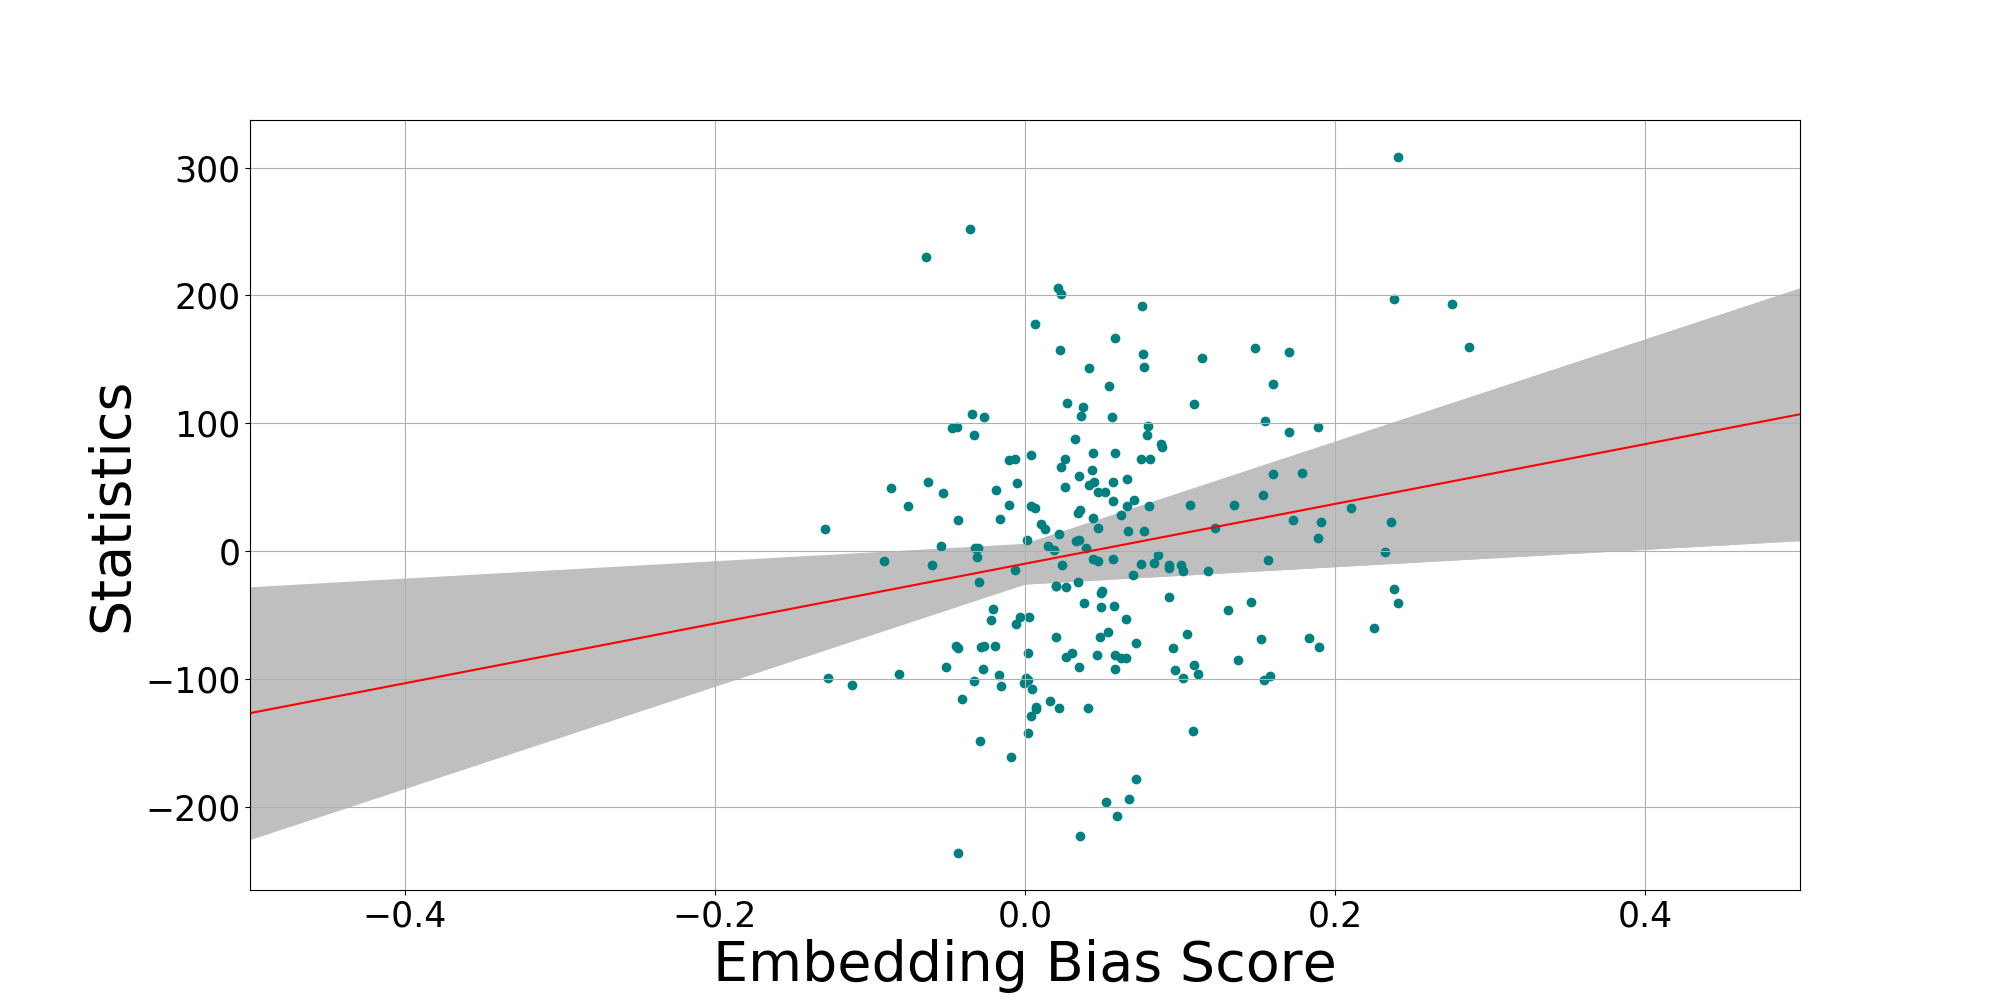

Data behind this chart, as committed beside it:
, job, bias, stat
0, あざ, -0.0103, 36
1, 活発, 0.1084, -141
2, 適応, 0.03462, 9
3, 冒険, -0.0356, 252
4, 愛情, -0.06403, 230
5, 境界, 0.03405, -24
6, 冷淡, -0.01671, -97
7, 不安, 0.03515, 59
8, 無関心, 0.04645, -81
9, 論争, 0.06503, -53
10, 傲慢, -0.02819, -75
11, 芸術, 0.0762, 154
12, 激, 0.1223, 18
13, 自慢, 0.05245, -196
14, 大腸, -0.03059, 2
15, 穏やか, 0.1597, 131
16, 能力, -0.005531, -57
17, 不注意, 0.118, -16
18, 不用意, 0.1549, 102
19, 陽気, 0.05833, -81
20, 文明, 0.04691, 46
21, 明確, 0.02196, -123
22, 賢い, 0.04407, -6
23, 経, 0.001933, -142
24, 寒さ, 0.06993, -19
25, 通常, 0.1004, -11
26, 不平, -0.02644, 105
27, 複雑, 0.05709, 54
28, 鼓腸, 0.03806, -41
29, 混乱, 0.03624, 106
30, 保守, 0.03542, 32
31, 考慮, 0.08855, 81
32, 満足, 0.02603, 72
33, 素敵, 0.1542, -101
34, 協調, 0.03226, 88
35, 容器, 0.07186, -178
36, 卑怯, 0.001183, 9
37, 残酷, 0.05804, -92
38, 皮肉, -0.01595, 25
39, 大胆, 0.06707, -194
40, 欺瞞, 0.05145, 46
41, 慎重, 0.04373, 77
42, 負担, 0.04848, -67
43, 確か, 0.05675, -6
44, 依存, 0.04113, 143
45, 落胆, 0.05687, 39
46, 断固, -0.04066, -116
47, 威厳, -0.05985, -11
48, 無秩序, 0.09701, -93
49, 不満, -0.03245, 2
50, 気晴らし, 0.1727, 24
51, 疑い, -0.05397, 4
52, 支配, -0.04306, -236
53, 夢, 0.006221, 178
54, 退屈, -0.02062, -45
55, ゆったり, 0.2383, -30
56, 効率, 0.07014, 40
57, 感情, 0.0404, -123
58, 活気, 0.1047, -65
59, 進取, -0.01947, -74
... 142 more rows
